11-way image classification set "LLaVA_CLIP" from GitHub (Julian075/LLaVA_CLIP); label vocabulary: bird, bobcat, cat, coyote, dog, opossum, rabbit, raccoon, rodent, skunk, squirrel.

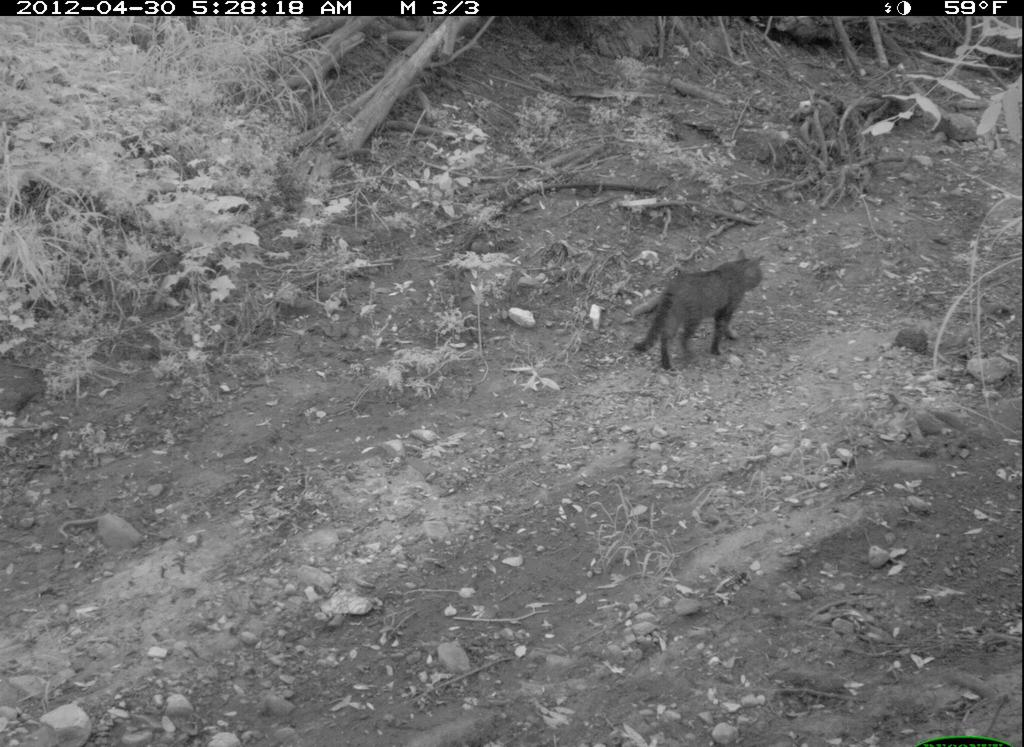
Label: cat

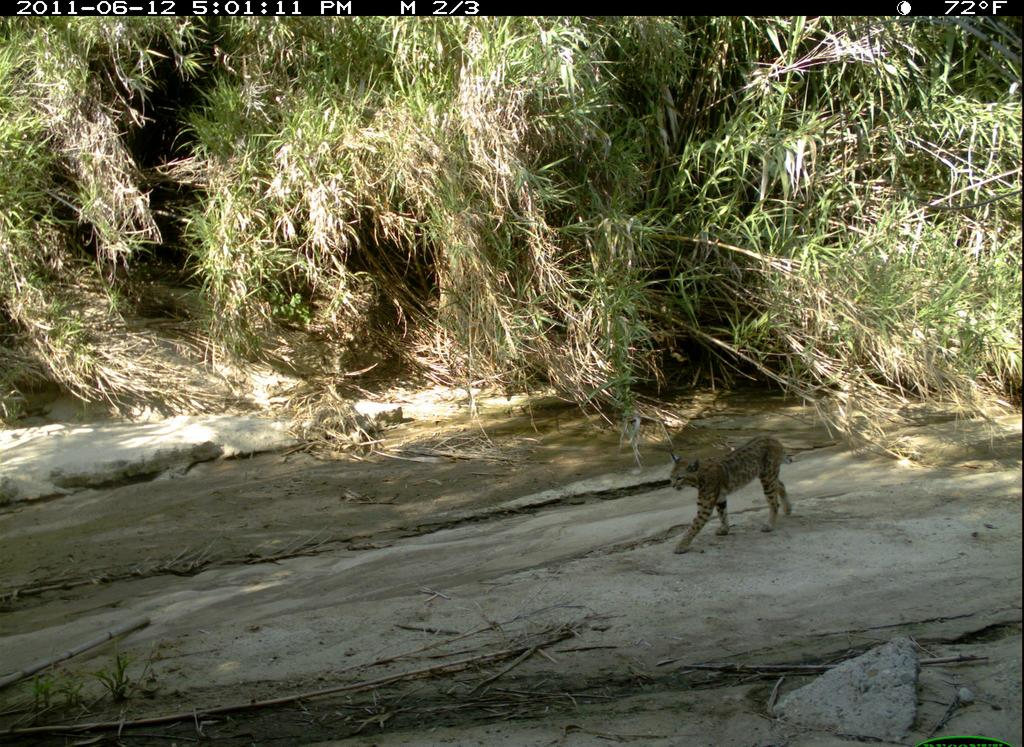
Label: bobcat

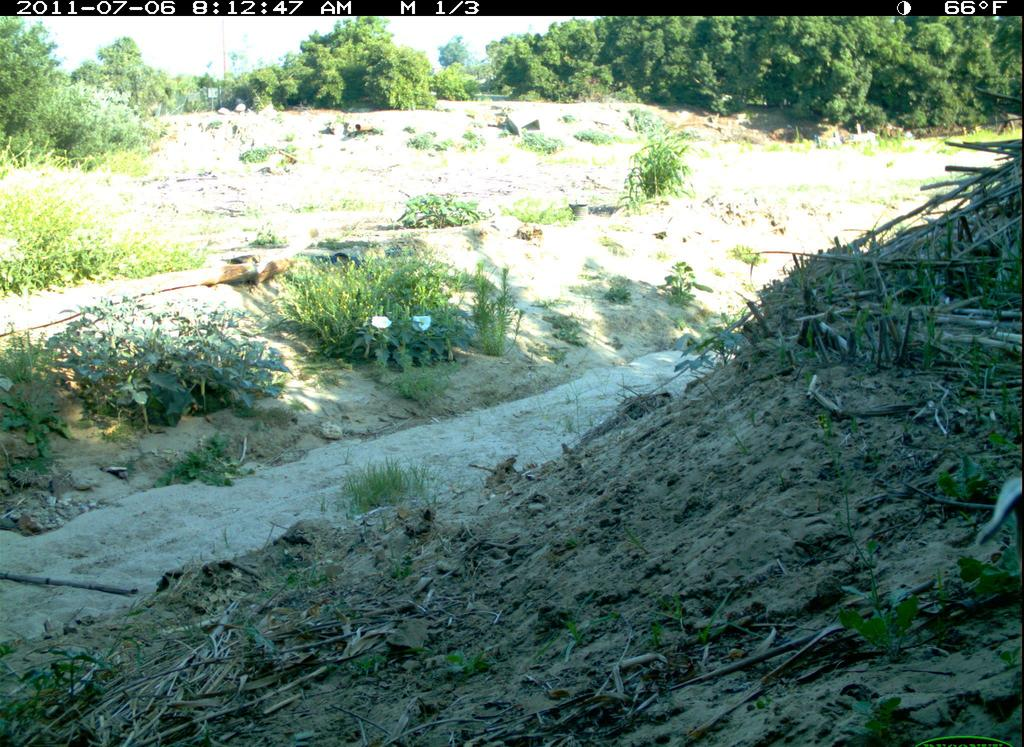
Label: dog

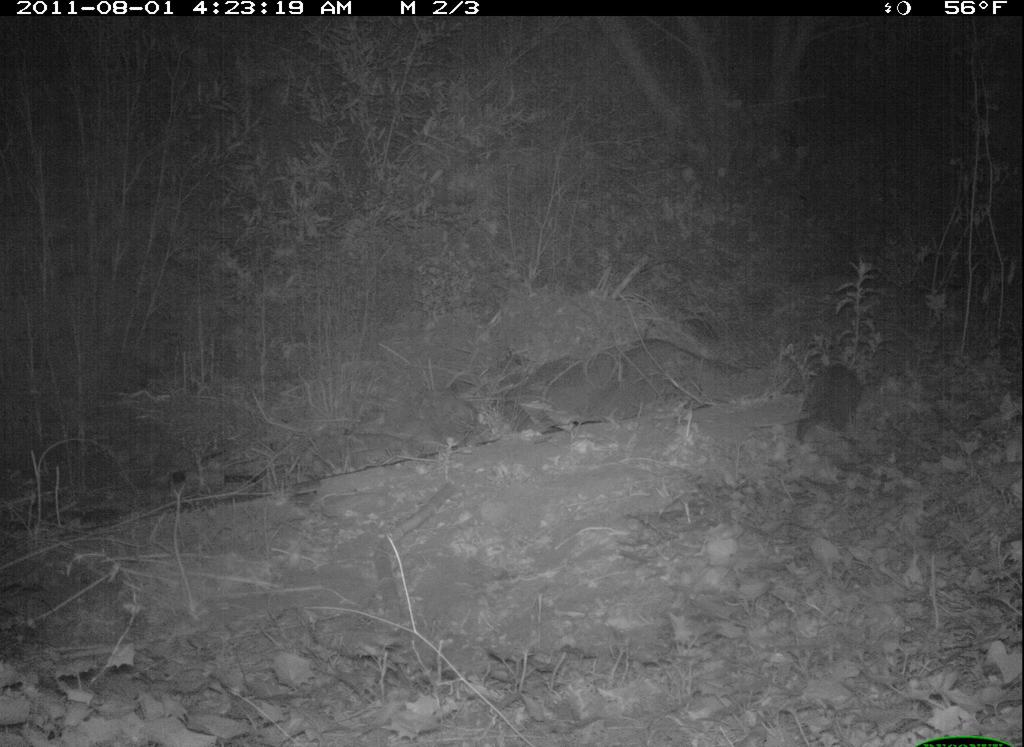
Label: opossum

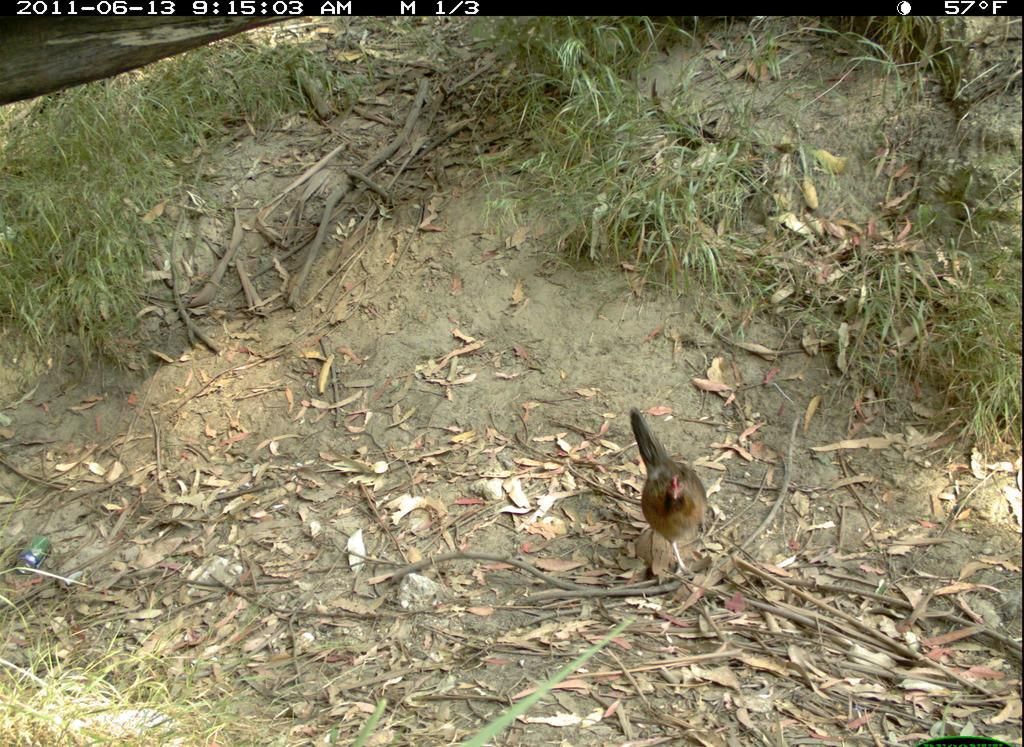
Label: bird

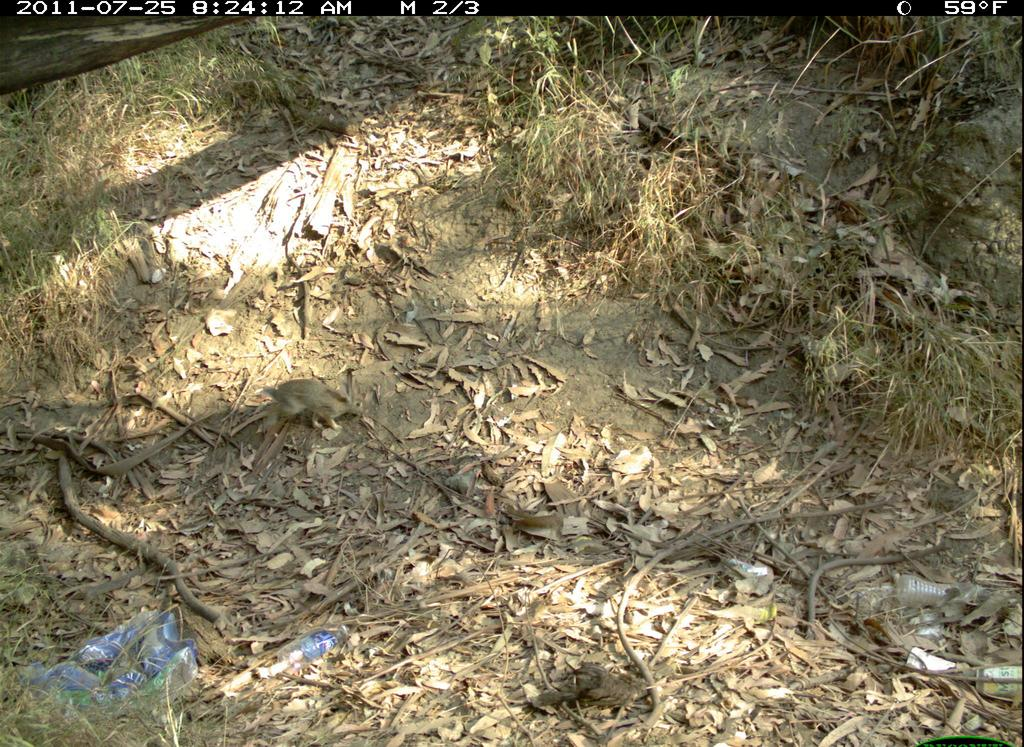
Label: rabbit
